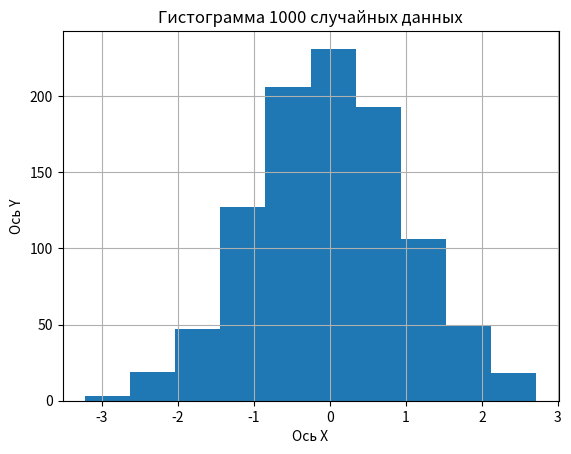

Write the Python code that produced this figure.
# Задача 1. Создать гистограмму для случайных данных…

import numpy as np
import matplotlib.pyplot as plt

mean = 0
std_dev = 1
num_samples = 1000

# Генерация случайных чисел, распределенных по нормальному распределению
data = np.random.normal(mean, std_dev, num_samples)

# Гистограмма показывает, в каком количестве присутствуют различные значения в наборе данных
plt.hist(data, bins=10)
plt.xlabel("Ось X")
plt.ylabel("Ось Y")
plt.title("Гистограмма 1000 случайных данных")
plt.grid(True)
plt.show()
